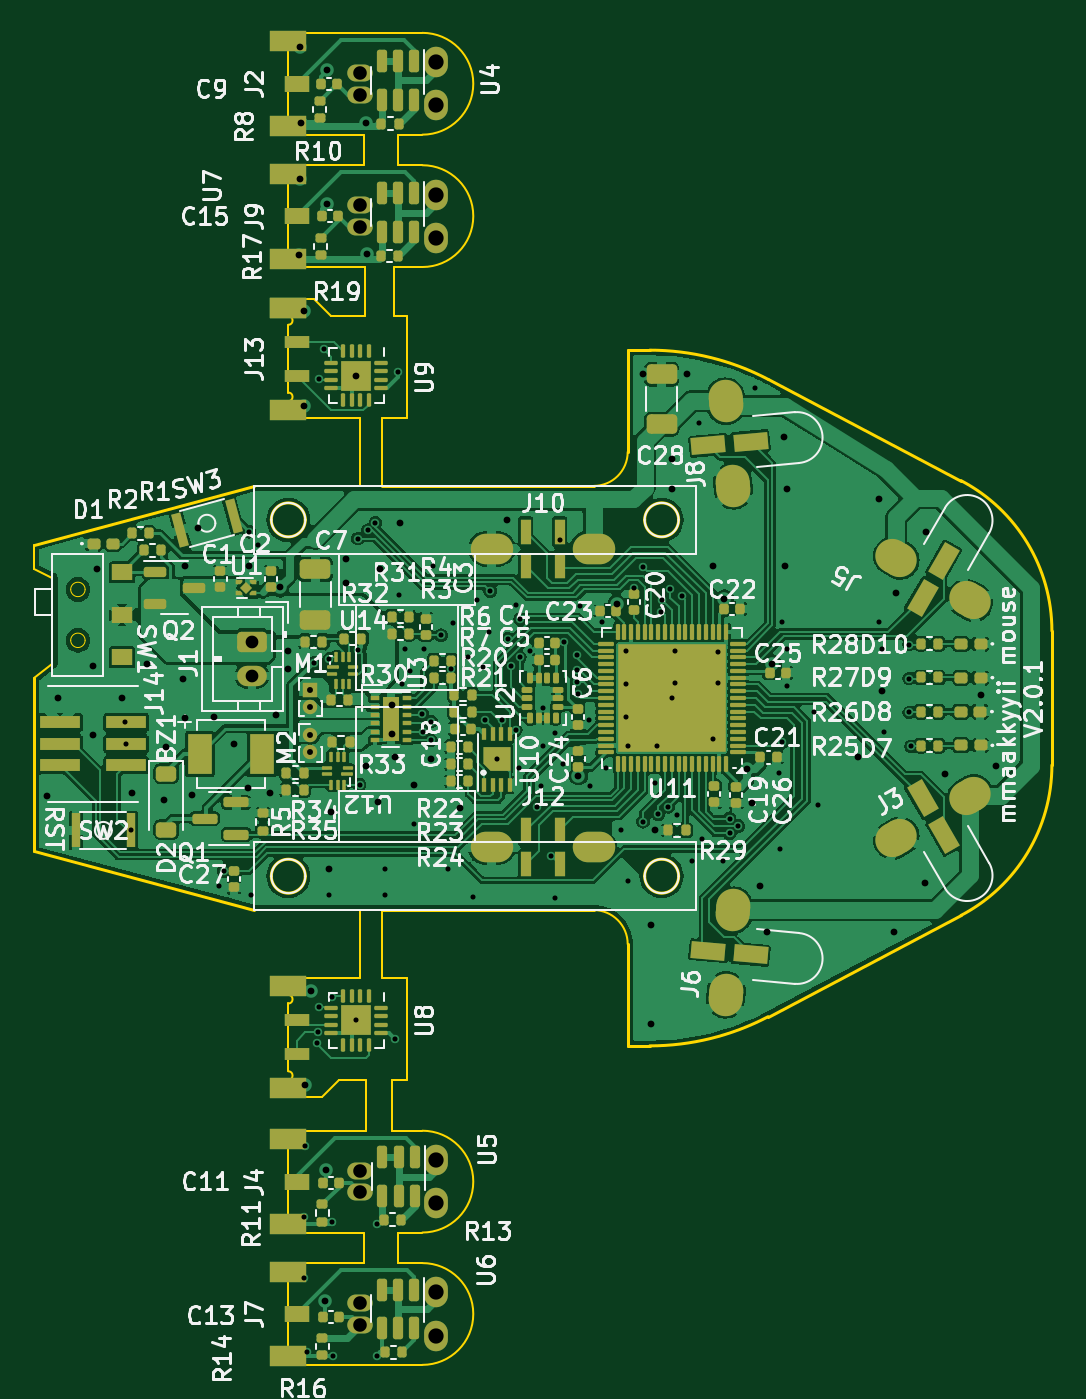
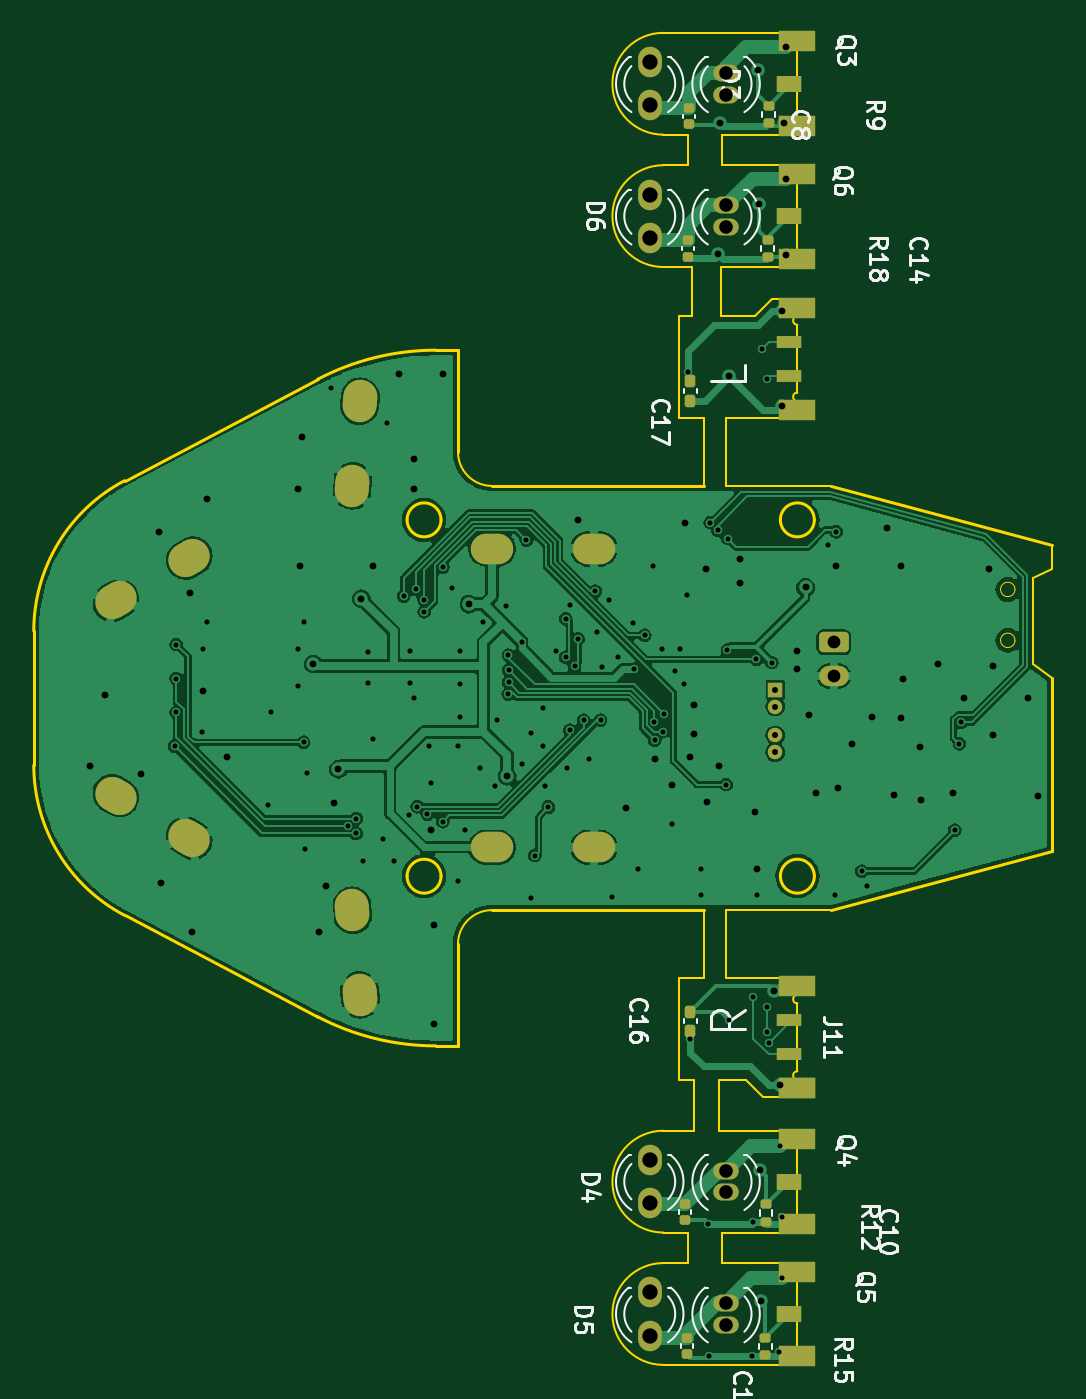
Circuit board: 10 layer files. Board 60.0 x 78.5 mm.
- bottom_copper: makyi_mouse-B_Cu.gbr (129115 bytes)
- bottom_mask: makyi_mouse-B_Mask.gbr (5071 bytes)
- paste: makyi_mouse-B_Paste.gbr (2932 bytes)
- bottom_silk: makyi_mouse-B_Silkscreen.gbr (35813 bytes)
- outline: makyi_mouse-Edge_Cuts.gbr (7977 bytes)
- top_copper: makyi_mouse-F_Cu.gbr (281161 bytes)
- top_mask: makyi_mouse-F_Mask.gbr (19807 bytes)
- paste: makyi_mouse-F_Paste.gbr (18461 bytes)
- top_silk: makyi_mouse-F_Silkscreen.gbr (158864 bytes)
- drill: makyi_mouse.drl (4582 bytes)

=== bottom_copper: makyi_mouse-B_Cu.gbr (129115 bytes, source omitted) ===
=== bottom_mask: makyi_mouse-B_Mask.gbr ===
%TF.GenerationSoftware,KiCad,Pcbnew,8.0.3*%
%TF.CreationDate,2024-06-29T22:13:22+09:00*%
%TF.ProjectId,makyi_mouse,6d616b79-695f-46d6-9f75-73652e6b6963,rev?*%
%TF.SameCoordinates,Original*%
%TF.FileFunction,Soldermask,Bot*%
%TF.FilePolarity,Negative*%
%FSLAX46Y46*%
G04 Gerber Fmt 4.6, Leading zero omitted, Abs format (unit mm)*
G04 Created by KiCad (PCBNEW 8.0.3) date 2024-06-29 22:13:22*
%MOMM*%
%LPD*%
G01*
G04 APERTURE LIST*
G04 Aperture macros list*
%AMRoundRect*
0 Rectangle with rounded corners*
0 $1 Rounding radius*
0 $2 $3 $4 $5 $6 $7 $8 $9 X,Y pos of 4 corners*
0 Add a 4 corners polygon primitive as box body*
4,1,4,$2,$3,$4,$5,$6,$7,$8,$9,$2,$3,0*
0 Add four circle primitives for the rounded corners*
1,1,$1+$1,$2,$3*
1,1,$1+$1,$4,$5*
1,1,$1+$1,$6,$7*
1,1,$1+$1,$8,$9*
0 Add four rect primitives between the rounded corners*
20,1,$1+$1,$2,$3,$4,$5,0*
20,1,$1+$1,$4,$5,$6,$7,0*
20,1,$1+$1,$6,$7,$8,$9,0*
20,1,$1+$1,$8,$9,$2,$3,0*%
%AMHorizOval*
0 Thick line with rounded ends*
0 $1 width*
0 $2 $3 position (X,Y) of the first rounded end (center of the circle)*
0 $4 $5 position (X,Y) of the second rounded end (center of the circle)*
0 Add line between two ends*
20,1,$1,$2,$3,$4,$5,0*
0 Add two circle primitives to create the rounded ends*
1,1,$1,$2,$3*
1,1,$1,$4,$5*%
G04 Aperture macros list end*
%ADD10O,1.500000X1.000000*%
%ADD11R,1.500000X1.000000*%
%ADD12R,2.200000X1.200000*%
%ADD13O,1.400000X1.800000*%
%ADD14HorizOval,2.000000X-0.021789X-0.249049X0.021789X0.249049X0*%
%ADD15HorizOval,2.000000X-0.216506X-0.125000X0.216506X0.125000X0*%
%ADD16HorizOval,2.000000X0.216506X-0.125000X-0.216506X0.125000X0*%
%ADD17RoundRect,0.140000X-0.170000X0.140000X-0.170000X-0.140000X0.170000X-0.140000X0.170000X0.140000X0*%
%ADD18R,1.500000X0.700000*%
%ADD19HorizOval,2.000000X0.021789X-0.249049X-0.021789X0.249049X0*%
%ADD20O,2.500000X1.800000*%
%ADD21R,0.850000X0.850000*%
%ADD22O,0.850000X0.850000*%
%ADD23RoundRect,0.250000X-0.625000X0.350000X-0.625000X-0.350000X0.625000X-0.350000X0.625000X0.350000X0*%
%ADD24O,1.750000X1.200000*%
%ADD25C,0.850000*%
%ADD26RoundRect,0.155000X0.155000X-0.212500X0.155000X0.212500X-0.155000X0.212500X-0.155000X-0.212500X0*%
%ADD27RoundRect,0.135000X-0.185000X0.135000X-0.185000X-0.135000X0.185000X-0.135000X0.185000X0.135000X0*%
%ADD28RoundRect,0.155000X-0.155000X0.212500X-0.155000X-0.212500X0.155000X-0.212500X0.155000X0.212500X0*%
G04 APERTURE END LIST*
D10*
%TO.C,Q6*%
X139200000Y-52235000D03*
X139200000Y-50965000D03*
%TD*%
%TO.C,Q5*%
X139200000Y-115665000D03*
X139200000Y-116935000D03*
%TD*%
%TO.C,Q4*%
X139200000Y-107865000D03*
X139200000Y-109135000D03*
%TD*%
%TO.C,Q3*%
X139200000Y-43165000D03*
X139200000Y-44435000D03*
%TD*%
D11*
%TO.C,J9*%
X135500000Y-51600000D03*
D12*
X135000000Y-54100000D03*
X135000000Y-49100000D03*
%TD*%
D13*
%TO.C,D4*%
X143700000Y-107230000D03*
X143700000Y-109770000D03*
%TD*%
D14*
%TO.C,J6*%
X160782111Y-97490487D03*
X161217889Y-92509513D03*
%TD*%
D15*
%TO.C,J3*%
X170834936Y-88250000D03*
X175165064Y-85750000D03*
%TD*%
D16*
%TO.C,J5*%
X175165064Y-74250000D03*
X170834936Y-71750000D03*
%TD*%
D17*
%TO.C,C8*%
X141400000Y-45240000D03*
X141400000Y-46200000D03*
%TD*%
%TO.C,C14*%
X141450000Y-53020000D03*
X141450000Y-53980000D03*
%TD*%
D11*
%TO.C,J7*%
X135500000Y-116300000D03*
D12*
X135000000Y-118800000D03*
X135000000Y-113800000D03*
%TD*%
%TO.C,J13*%
X135000000Y-57000000D03*
D18*
X135500000Y-59000000D03*
X135500000Y-61000000D03*
D12*
X135000000Y-63000000D03*
%TD*%
D13*
%TO.C,D6*%
X143700000Y-50330000D03*
X143700000Y-52870000D03*
%TD*%
D19*
%TO.C,J8*%
X161217889Y-67490487D03*
X160782111Y-62509513D03*
%TD*%
D20*
%TO.C,J10*%
X152987300Y-71200000D03*
X146987300Y-71200000D03*
%TD*%
D13*
%TO.C,D5*%
X143700000Y-115030000D03*
X143700000Y-117570000D03*
%TD*%
D17*
%TO.C,C12*%
X141500000Y-117720000D03*
X141500000Y-118680000D03*
%TD*%
D13*
%TO.C,D3*%
X143700000Y-42530000D03*
X143700000Y-45070000D03*
%TD*%
D11*
%TO.C,J4*%
X135500000Y-108500000D03*
D12*
X135000000Y-111000000D03*
X135000000Y-106000000D03*
%TD*%
D21*
%TO.C,M1*%
X136300000Y-79500000D03*
D22*
X136300000Y-80500000D03*
%TD*%
D20*
%TO.C,J12*%
X152987300Y-88800000D03*
X146987300Y-88800000D03*
%TD*%
D23*
%TO.C,J1*%
X132850000Y-76700000D03*
D24*
X132850000Y-78700000D03*
%TD*%
D25*
%TO.C,M2*%
X136300000Y-82200000D03*
D22*
X136300000Y-83200000D03*
%TD*%
D17*
%TO.C,C10*%
X141600000Y-109820000D03*
X141600000Y-110780000D03*
%TD*%
D26*
%TO.C,C16*%
X141300000Y-99617500D03*
X141300000Y-98482500D03*
%TD*%
D27*
%TO.C,R12*%
X136850000Y-109840000D03*
X136850000Y-110860000D03*
%TD*%
%TO.C,R18*%
X136750000Y-52990000D03*
X136750000Y-54010000D03*
%TD*%
D28*
%TO.C,C17*%
X141300000Y-61332500D03*
X141300000Y-62467500D03*
%TD*%
D27*
%TO.C,R15*%
X136900000Y-117690000D03*
X136900000Y-118710000D03*
%TD*%
D12*
%TO.C,J11*%
X135000000Y-103000000D03*
X135000000Y-103000000D03*
D18*
X135500000Y-101000000D03*
X135500000Y-99000000D03*
D12*
X135000000Y-97000000D03*
%TD*%
D27*
%TO.C,R9*%
X136700000Y-45090000D03*
X136700000Y-46110000D03*
%TD*%
D11*
%TO.C,J2*%
X135500000Y-43800000D03*
D12*
X135000000Y-46300000D03*
X135000000Y-41300000D03*
%TD*%
M02*

=== paste: makyi_mouse-B_Paste.gbr (2932 bytes, source withheld) ===
=== bottom_silk: makyi_mouse-B_Silkscreen.gbr (35813 bytes, source omitted) ===
=== outline: makyi_mouse-Edge_Cuts.gbr (7977 bytes, source omitted) ===
=== top_copper: makyi_mouse-F_Cu.gbr (281161 bytes, source omitted) ===
=== top_mask: makyi_mouse-F_Mask.gbr (19807 bytes, source omitted) ===
=== paste: makyi_mouse-F_Paste.gbr (18461 bytes, source omitted) ===
=== top_silk: makyi_mouse-F_Silkscreen.gbr (158864 bytes, source omitted) ===
=== drill: makyi_mouse.drl ===
M48
; DRILL file {KiCad 8.0.3} date 2024-06-29T22:13:31+0900
; FORMAT={-:-/ absolute / metric / decimal}
; #@! TF.CreationDate,2024-06-29T22:13:31+09:00
; #@! TF.GenerationSoftware,Kicad,Pcbnew,8.0.3
; #@! TF.FileFunction,MixedPlating,1,2
FMAT,2
METRIC
; #@! TA.AperFunction,Plated,PTH,ViaDrill
T1C0.300
; #@! TA.AperFunction,Plated,PTH,ComponentDrill
T2C0.350
; #@! TA.AperFunction,Plated,PTH,ViaDrill
T3C0.400
; #@! TA.AperFunction,Plated,PTH,ComponentDrill
T4C0.750
; #@! TA.AperFunction,Plated,PTH,ComponentDrill
T5C0.800
; #@! TA.AperFunction,Plated,PTH,ComponentDrill
T6C0.900
; #@! TA.AperFunction,Plated,PTH,ComponentDrill
T7C0.950
%
G90
G05
T1
X125.359Y-81.43
X125.45Y-82.7
X125.725Y-87.8
X130.9Y-91.1
X131.2Y-90.2
X132.7Y-70.2
X132.8Y-91.6
X133.2Y-71.0
X135.9Y-110.6
X135.9Y-114.2
X136.0Y-106.4
X136.1Y-118.55
X136.507Y-77.907
X136.684Y-100.311
X136.773Y-99.691
X136.8Y-61.2
X136.8Y-98.2
X137.1Y-59.441
X137.4Y-91.6
X137.411Y-77.711
X137.6Y-97.6
X137.6Y-110.9
X137.65Y-118.75
X139.0Y-99.0
X139.1Y-70.6
X139.124Y-77.188
X139.2Y-85.1
X139.689Y-70.111
X140.132Y-69.668
X140.2Y-118.75
X140.25Y-110.99
X140.7Y-90.1
X140.7Y-91.6
X141.3Y-100.1
X141.45Y-60.8
X141.5Y-73.9
X141.7Y-79.2
X141.9Y-77.1
X142.2Y-78.4
X142.4Y-87.4
X142.883Y-80.942
X142.927Y-81.984
X143.0Y-77.1
X143.4Y-82.5
X143.421Y-81.391
X143.5Y-72.2
X144.0Y-76.3
X144.4Y-90.1
X144.61Y-78.3
X144.7Y-75.6
X145.6Y-77.6
X145.9Y-91.7
X146.1Y-74.2
X146.5Y-78.2
X146.6Y-81.3
X146.8Y-76.1
X146.9Y-73.7
X147.3Y-83.6
X147.6Y-81.3
X147.923Y-76.523
X148.129Y-78.129
X148.4Y-74.5
X148.4Y-81.9
X148.6Y-84.1
X148.648Y-77.611
X148.657Y-75.327
X149.25Y-77.25
X149.674Y-86.424
X149.9Y-85.2
X150.0Y-80.6
X150.0Y-82.8
X150.469Y-89.281
X150.7Y-82.05
X150.7Y-91.8
X150.987Y-70.7
X151.2Y-83.9
X151.25Y-76.69
X152.017Y-79.084
X152.018Y-78.357
X152.03Y-77.47
X152.048Y-79.783
X152.2Y-74.6
X152.7Y-81.3
X152.8Y-85.2
X153.5Y-75.5
X153.7Y-84.1
X154.6Y-87.8
X154.9Y-77.2
X154.9Y-79.2
X154.9Y-81.1
X155.0Y-82.8
X155.0Y-90.8
X155.35Y-73.495
X155.893Y-72.307
X155.9Y-87.3
X156.6Y-85.0
X156.7Y-82.8
X156.8Y-86.84
X156.989Y-74.911
X157.0Y-74.2
X157.4Y-86.4
X157.5Y-73.6
X157.6Y-80.0
X157.8Y-77.2
X157.8Y-79.1
X157.9Y-86.9
X158.2Y-74.0
X158.8Y-89.6
X159.2Y-63.8
X159.4Y-88.3
X160.0Y-82.4
X160.3Y-77.3
X160.3Y-79.1
X160.6Y-89.6
X161.0Y-87.1
X161.0Y-87.981
X161.5Y-87.54
X162.5Y-61.7
X163.9Y-84.4
X164.0Y-88.9
X164.1Y-75.5
X164.1Y-82.6
X164.4Y-77.1
X164.4Y-79.3
X166.0Y-80.8
X166.2Y-86.3
X169.8Y-75.5
X170.0Y-77.1
X170.1Y-82.0
X171.6Y-76.85
X171.6Y-78.85
X171.6Y-80.85
X171.7Y-82.85
T2
X136.3Y-79.5
X136.3Y-80.5
X136.3Y-82.2
X136.3Y-83.2
T3
X120.8Y-85.8
X121.4Y-80.0
X123.5Y-78.1
X123.5Y-82.2
X123.7Y-72.4
X125.2Y-80.0
X125.8Y-85.6
X126.7Y-78.0
X127.7Y-86.0
X127.8Y-82.9
X128.8Y-78.9
X128.9Y-72.2
X128.9Y-81.2
X129.3Y-85.7
X129.7Y-70.0
X130.6Y-81.1
X131.8Y-82.7
X132.6Y-85.3
X132.7Y-72.2
X133.9Y-85.6
X134.3Y-81.0
X134.52Y-73.48
X135.0Y-77.2
X135.0Y-78.3
X135.651Y-53.9
X135.672Y-41.604
X135.673Y-49.408
X135.774Y-46.1
X135.9Y-57.2
X135.9Y-62.8
X136.0Y-102.8
X136.35Y-97.25
X137.161Y-115.561
X137.2Y-107.8
X137.25Y-50.9
X137.3Y-43.0
X137.4Y-90.1
X137.5Y-86.7
X138.4Y-71.8
X138.4Y-73.2
X139.0Y-61.0
X139.587Y-46.114
X139.6Y-84.0
X139.65Y-53.85
X140.3Y-86.1
X140.4Y-72.4
X141.1Y-80.4
X141.1Y-82.1
X141.3Y-83.5
X141.6Y-69.7
X142.4Y-85.1
X143.4Y-83.6
X145.1Y-86.5
X147.9Y-69.5
X152.1Y-84.6
X154.356Y-74.467
X155.9Y-60.9
X156.4Y-93.4
X156.4Y-99.2
X156.6Y-87.8
X157.6Y-65.9
X157.6Y-67.7
X158.5Y-60.9
X160.0Y-72.2
X160.7Y-74.15
X162.05Y-84.2
X162.3Y-86.2
X162.8Y-91.1
X163.2Y-93.8
X163.53Y-77.99
X164.2Y-64.6
X164.3Y-72.2
X164.4Y-67.7
X168.6Y-83.5
X169.8Y-68.3
X170.0Y-79.6
X170.7Y-93.8
X170.8Y-73.8
X172.5Y-90.9
X172.6Y-70.2
X173.7Y-84.5
X175.8Y-79.8
X176.7Y-84.0
T4
X132.85Y-76.7
X132.85Y-78.7
T5
X139.2Y-43.165
X139.2Y-44.435
X139.2Y-50.965
X139.2Y-52.235
X139.2Y-107.865
X139.2Y-109.135
X139.2Y-115.665
X139.2Y-116.935
T6
X143.7Y-42.53
X143.7Y-45.07
X143.7Y-50.33
X143.7Y-52.87
X143.7Y-107.23
X143.7Y-109.77
X143.7Y-115.03
X143.7Y-117.57
T6
G00X146.687Y-71.2
M15
G01X147.287Y-71.2
M16
G05
G00X146.687Y-88.8
M15
G01X147.287Y-88.8
M16
G05
G00X152.687Y-71.2
M15
G01X153.287Y-71.2
M16
G05
G00X152.687Y-88.8
M15
G01X153.287Y-88.8
M16
G05
T7
G00X160.758Y-62.236
M15
G01X160.806Y-62.783
M16
G05
G00X160.806Y-97.217
M15
G01X160.758Y-97.764
M16
G05
G00X161.194Y-67.217
M15
G01X161.242Y-67.764
M16
G05
G00X161.242Y-92.236
M15
G01X161.194Y-92.783
M16
G05
G00X170.597Y-71.612
M15
G01X171.073Y-71.888
M16
G05
G00X171.073Y-88.112
M15
G01X170.597Y-88.388
M16
G05
G00X174.927Y-74.112
M15
G01X175.403Y-74.388
M16
G05
G00X175.403Y-85.612
M15
G01X174.927Y-85.888
M16
G05
M30

